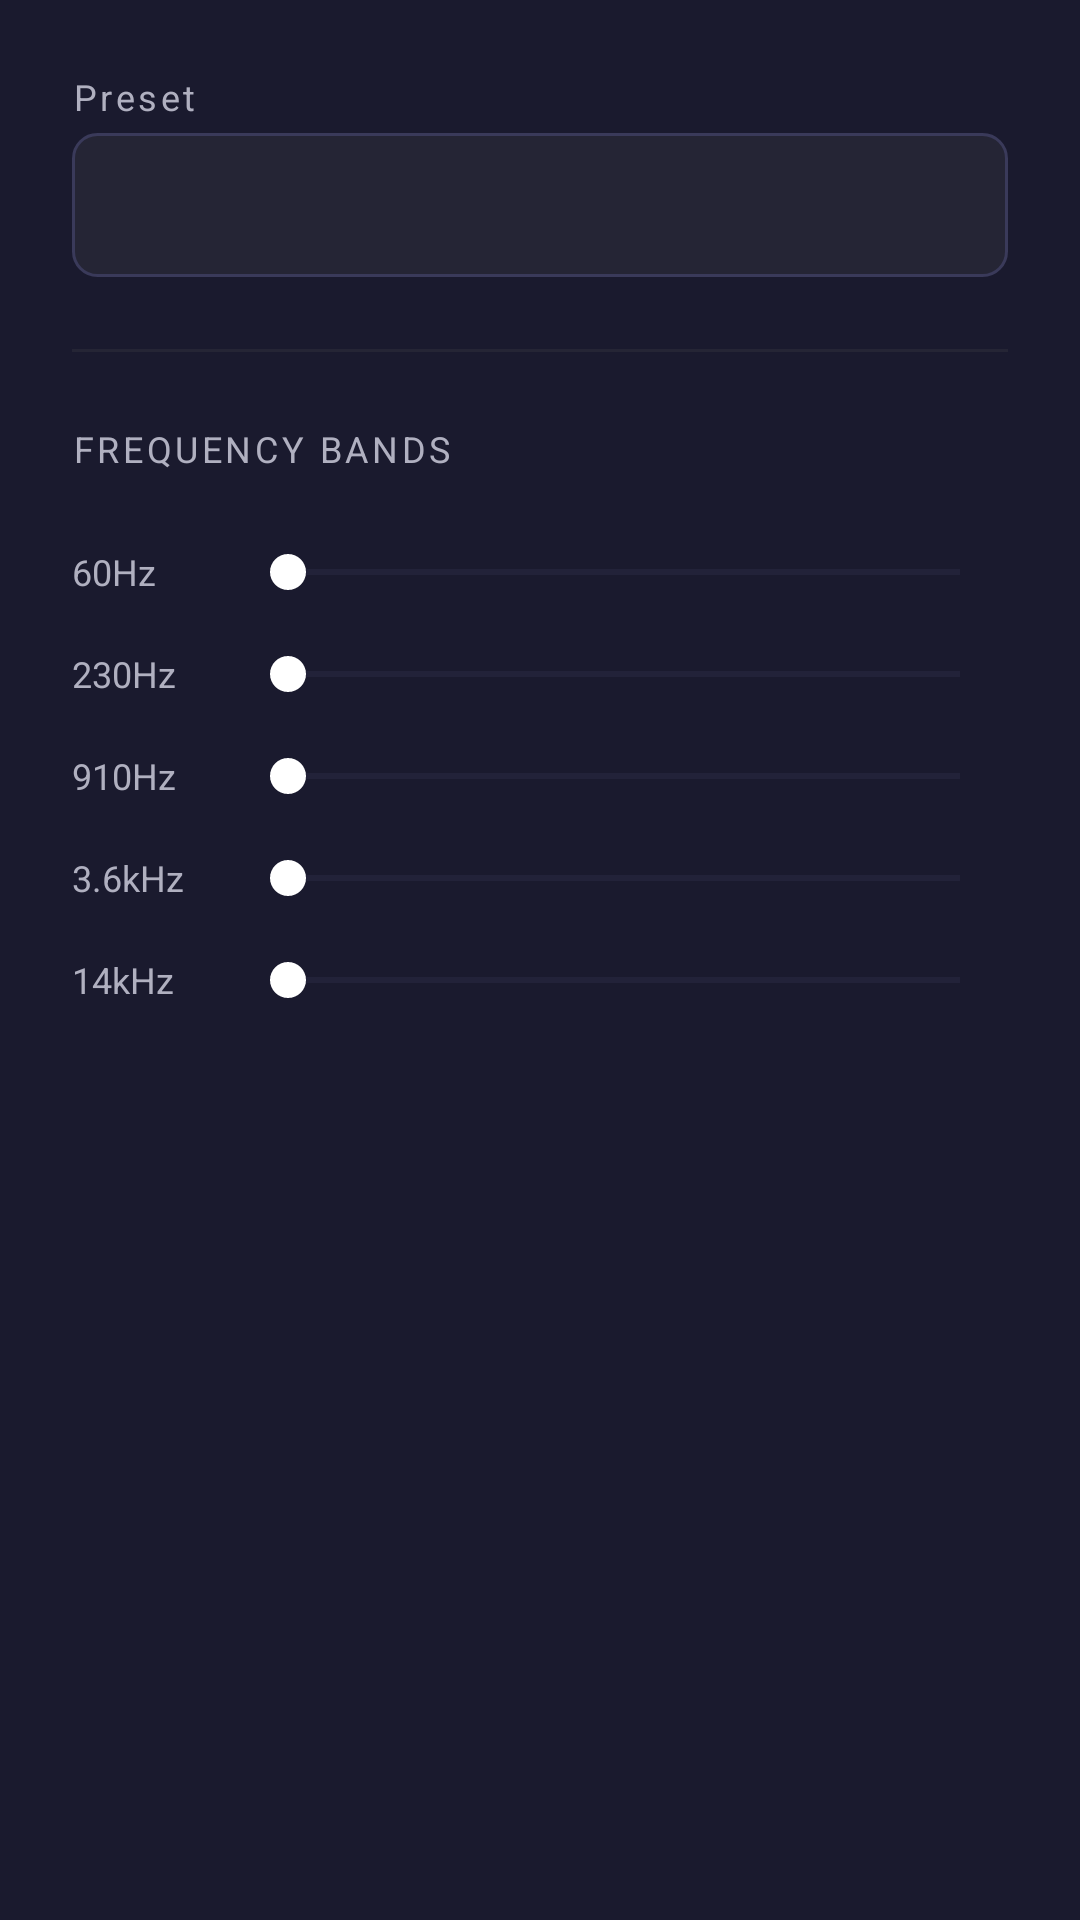

Write the Android layout XML for this screen, with the resource values it uses.
<!-- AndroidManifest.xml: application theme Theme.MusicPlayer -->
<!-- res/layout/activity_equalizer.xml -->
<?xml version="1.0" encoding="utf-8"?>
<LinearLayout
    xmlns:android="http://schemas.android.com/apk/res/android"
    android:layout_width="match_parent"
    android:layout_height="match_parent"
    android:orientation="vertical"
    android:background="@color/primary"
    android:padding="24dp">

    
    <TextView
        android:layout_width="wrap_content"
        android:layout_height="wrap_content"
        android:text="Preset"
        android:textColor="@color/text_secondary"
        android:textSize="12sp"
        android:letterSpacing="0.1"
        android:paddingBottom="4dp" />

    <Spinner
        android:id="@+id/presetSpinner"
        android:layout_width="match_parent"
        android:layout_height="48dp"
        android:background="@drawable/spinner_bg"
        android:paddingHorizontal="12dp"
        android:popupBackground="@color/surface_card" />

    <View
        android:layout_width="match_parent"
        android:layout_height="1dp"
        android:background="@color/surface_elevated"
        android:layout_marginVertical="24dp" />

    
    <TextView
        android:layout_width="wrap_content"
        android:layout_height="wrap_content"
        android:text="FREQUENCY BANDS"
        android:textColor="@color/text_secondary"
        android:textSize="12sp"
        android:letterSpacing="0.1"
        android:paddingBottom="16dp" />

    
    <LinearLayout android:layout_width="match_parent" android:layout_height="wrap_content" android:orientation="horizontal" android:gravity="center_vertical" android:paddingVertical="8dp">
        <TextView android:id="@+id/eqLabel0" android:layout_width="56dp" android:layout_height="wrap_content" android:text="60Hz" android:textColor="@color/text_secondary" android:textSize="12sp" />
        <SeekBar android:id="@+id/eqBand0" android:layout_width="0dp" android:layout_height="wrap_content" android:layout_weight="1" android:progressTint="@color/accent" android:thumbTint="@color/text_primary" android:progressBackgroundTint="@color/seekbar_bg" />
    </LinearLayout>

    
    <LinearLayout android:layout_width="match_parent" android:layout_height="wrap_content" android:orientation="horizontal" android:gravity="center_vertical" android:paddingVertical="8dp">
        <TextView android:id="@+id/eqLabel1" android:layout_width="56dp" android:layout_height="wrap_content" android:text="230Hz" android:textColor="@color/text_secondary" android:textSize="12sp" />
        <SeekBar android:id="@+id/eqBand1" android:layout_width="0dp" android:layout_height="wrap_content" android:layout_weight="1" android:progressTint="@color/accent" android:thumbTint="@color/text_primary" android:progressBackgroundTint="@color/seekbar_bg" />
    </LinearLayout>

    
    <LinearLayout android:layout_width="match_parent" android:layout_height="wrap_content" android:orientation="horizontal" android:gravity="center_vertical" android:paddingVertical="8dp">
        <TextView android:id="@+id/eqLabel2" android:layout_width="56dp" android:layout_height="wrap_content" android:text="910Hz" android:textColor="@color/text_secondary" android:textSize="12sp" />
        <SeekBar android:id="@+id/eqBand2" android:layout_width="0dp" android:layout_height="wrap_content" android:layout_weight="1" android:progressTint="@color/accent" android:thumbTint="@color/text_primary" android:progressBackgroundTint="@color/seekbar_bg" />
    </LinearLayout>

    
    <LinearLayout android:layout_width="match_parent" android:layout_height="wrap_content" android:orientation="horizontal" android:gravity="center_vertical" android:paddingVertical="8dp">
        <TextView android:id="@+id/eqLabel3" android:layout_width="56dp" android:layout_height="wrap_content" android:text="3.6kHz" android:textColor="@color/text_secondary" android:textSize="12sp" />
        <SeekBar android:id="@+id/eqBand3" android:layout_width="0dp" android:layout_height="wrap_content" android:layout_weight="1" android:progressTint="@color/accent" android:thumbTint="@color/text_primary" android:progressBackgroundTint="@color/seekbar_bg" />
    </LinearLayout>

    
    <LinearLayout android:layout_width="match_parent" android:layout_height="wrap_content" android:orientation="horizontal" android:gravity="center_vertical" android:paddingVertical="8dp">
        <TextView android:id="@+id/eqLabel4" android:layout_width="56dp" android:layout_height="wrap_content" android:text="14kHz" android:textColor="@color/text_secondary" android:textSize="12sp" />
        <SeekBar android:id="@+id/eqBand4" android:layout_width="0dp" android:layout_height="wrap_content" android:layout_weight="1" android:progressTint="@color/accent" android:thumbTint="@color/text_primary" android:progressBackgroundTint="@color/seekbar_bg" />
    </LinearLayout>

</LinearLayout>
<!-- resources referenced by this layout -->
<resources>
  <color name="accent">#E94560</color>
  <color name="primary">#1A1A2E</color>
  <color name="seekbar_bg">#3A3A5A</color>
  <color name="surface_card">#2A2A3E</color>
  <color name="surface_elevated">#252535</color>
  <color name="text_primary">#FFFFFF</color>
  <color name="text_secondary">#B0B0C0</color>
  <!-- drawable spinner_bg (drawable) -->
  <?xml version="1.0" encoding="utf-8"?>
  <shape xmlns:android="http://schemas.android.com/apk/res/android" android:shape="rectangle">
      <corners android:radius="8dp" />
      <solid android:color="#252535" />
      <stroke android:width="1dp" android:color="#3A3A5A" />
  </shape>
  <style name="Theme.MusicPlayer" parent="Theme.MaterialComponents.DayNight.NoActionBar">
          <item name="colorPrimary">@color/primary</item>
          <item name="colorPrimaryDark">@color/primary_dark</item>
          <item name="colorAccent">@color/accent</item>
          <item name="colorOnPrimary">@color/text_primary</item>
          <item name="colorSurface">@color/surface</item>
          <item name="colorOnSurface">@color/text_primary</item>
          <item name="android:windowBackground">@color/primary</item>
          <item name="android:statusBarColor">@color/statusBar</item>
          <item name="android:navigationBarColor">@color/navBar</item>
          <item name="android:windowLightStatusBar">false</item>
          <item name="actionBarStyle">@style/CustomActionBar</item>
      </style>
  <color name="primary_dark">#16213E</color>
  <color name="surface">#1E1E2E</color>
  <color name="statusBar">#0F0F1E</color>
  <color name="navBar">#0F0F1E</color>
  <style name="CustomActionBar" parent="Widget.AppCompat.ActionBar">
          <item name="background">@color/primary_dark</item>
          <item name="titleTextStyle">@style/ActionBarTitle</item>
      </style>
  <style name="ActionBarTitle" parent="TextAppearance.AppCompat.Widget.ActionBar.Title">
          <item name="android:textColor">@color/text_primary</item>
      </style>
</resources>
